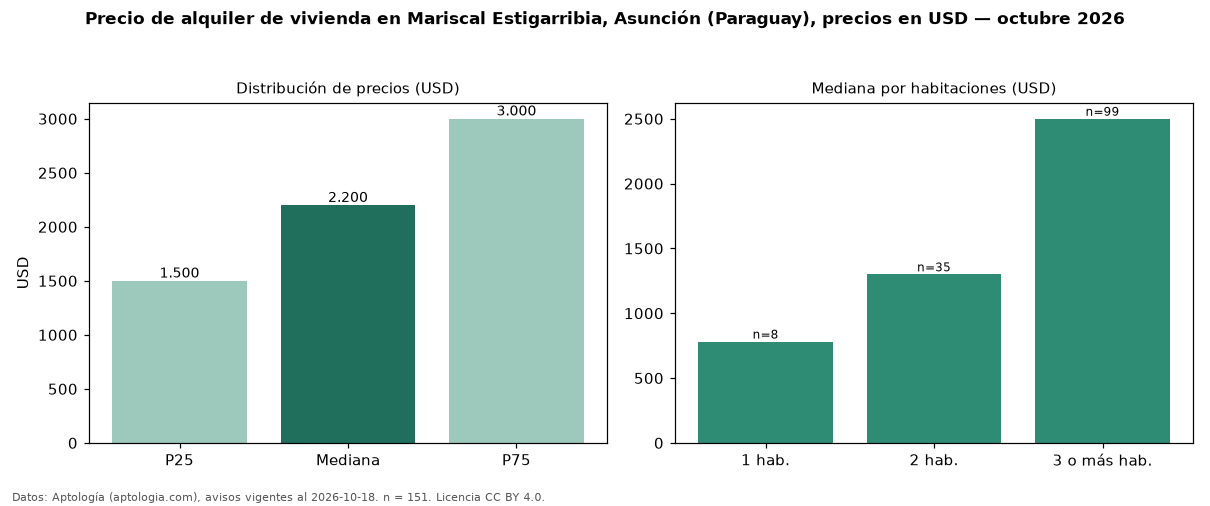

The data file committed next to this chart (first rows):
seccion, metrica, valor, moneda, n
precio, p25, 1500, USD, 151
precio, mediana, 2200, USD, 151
precio, p75, 3000, USD, 151
precio, minimo, 650.0, USD, 151
precio, maximo, 8000, USD, 151
m2, mediana_precio_m2, 8.12, USD, 117
m2, area_mediana_m2, 325.0, m2, 117
banos, mediana_banos, 3.0, , 
parqueadero, pct_con_parqueadero, 100.0, %, 66
habitaciones, 1, 781.5, USD, 8
habitaciones, 2, 1300, USD, 35
habitaciones, 3+, 2500, USD, 99
fuente, fecha_datos, 2026-10-18, , 
fuente, atribucion, https://www.aptologia.com/py/alquiler/as…, , 
fuente, licencia, CC BY 4.0, , 
